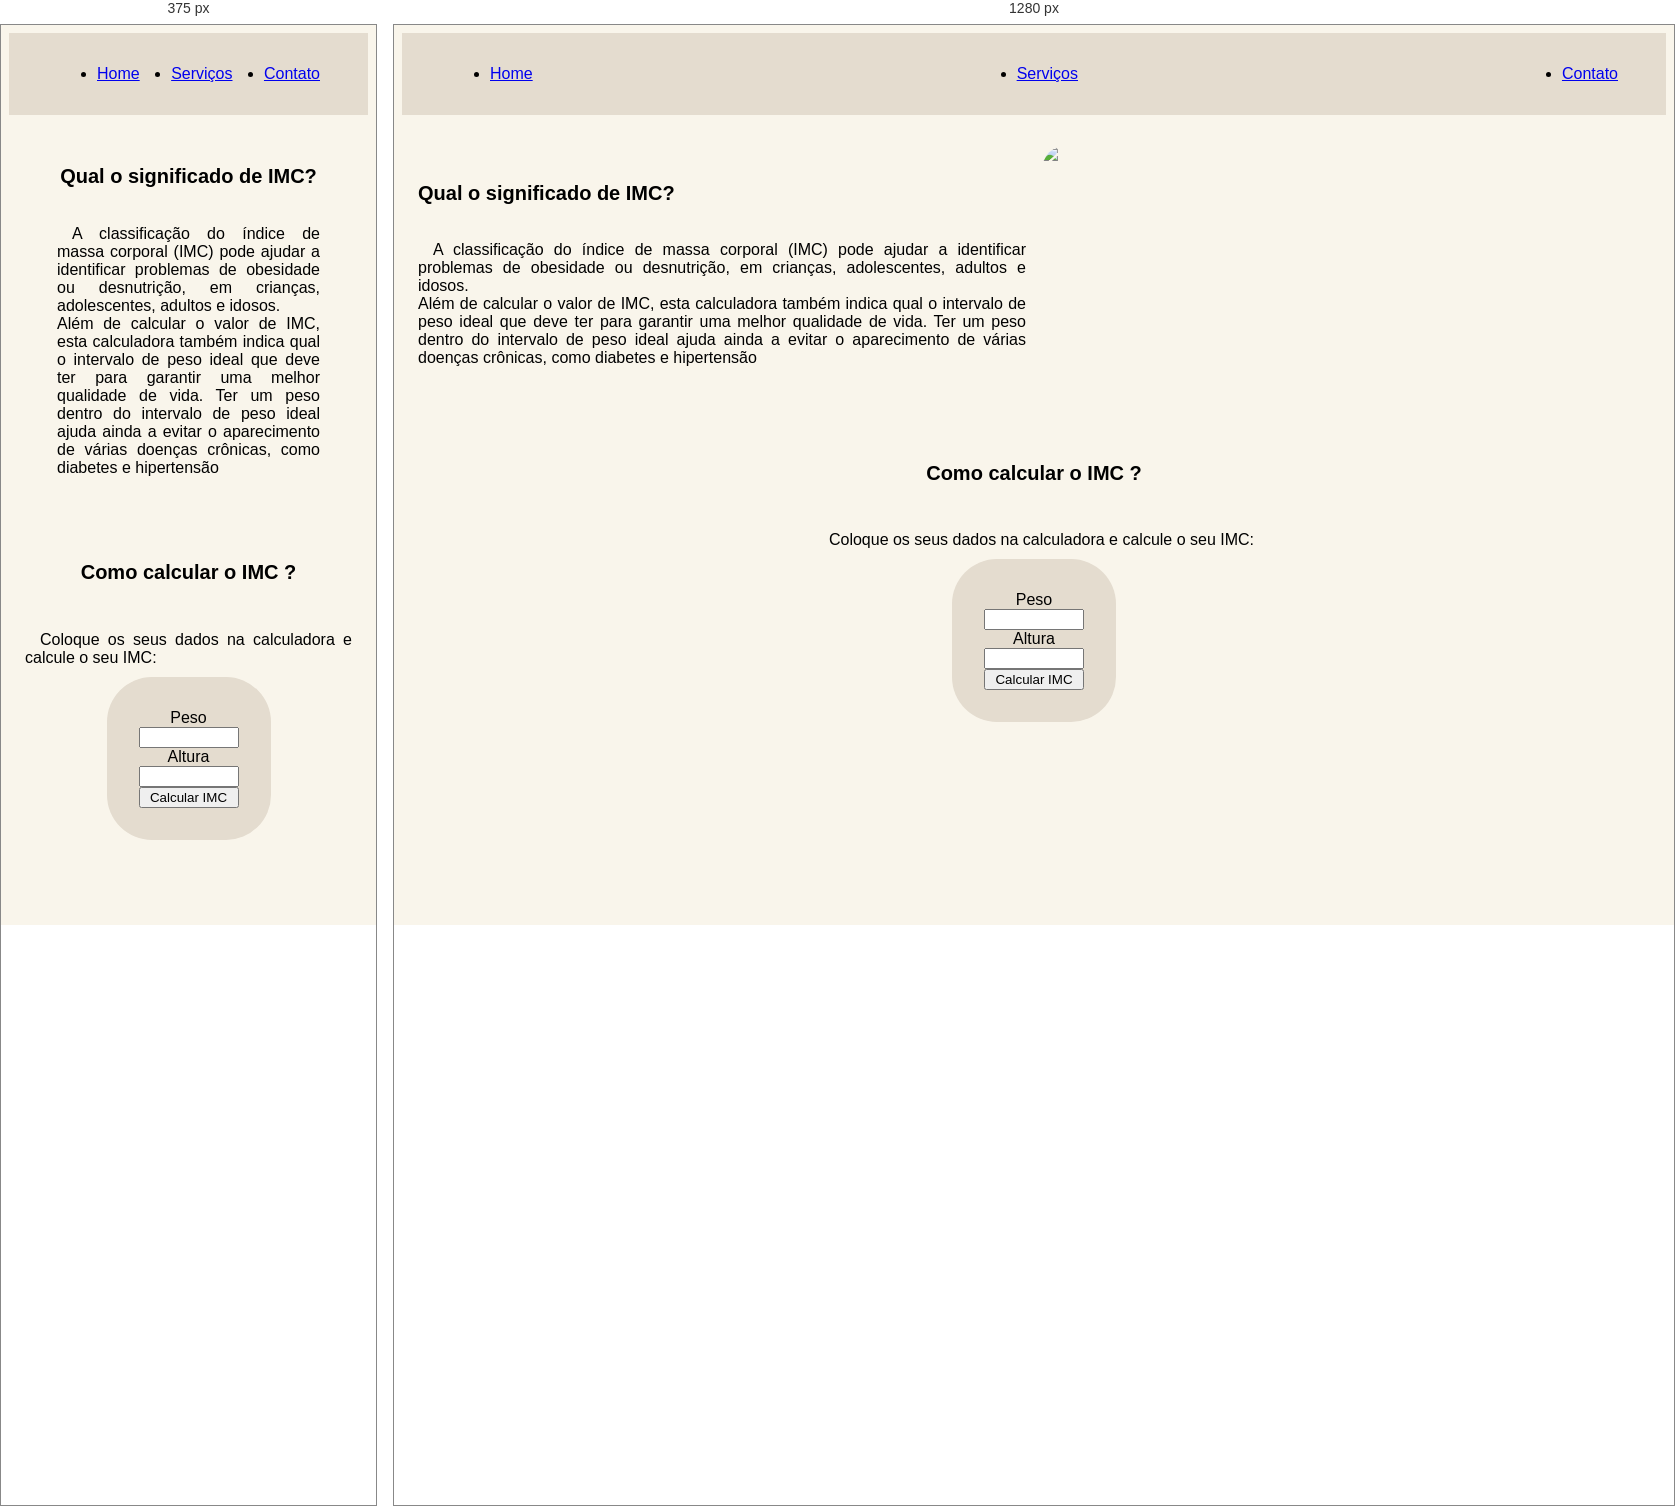
Rendered at 375 px and 1280 px, left to right.

<!-- file: index.html -->
<!DOCTYPE html>
<html lang="pt-br">
<head>
    <meta charset="UTF-8">
    <meta http-equiv="X-UA-Compatible" content="IE=edge">
    <meta name="viewport" content="width=device-width, initial-scale=1.0">
    <title>IMC - Índice de Massa Corporal</title>
    <link rel="stylesheet" href="reset.css">
    <link rel="stylesheet" href="style.css">
    <link rel="preconnect" href="https://fonts.googleapis.com">
    <link rel="preconnect" href="https://fonts.gstatic.com" crossorigin>
    <link href="https://fonts.googleapis.com/css2?family=Ubuntu&display=swap" rel="stylesheet">
</head>
<body>
    <header class="cabecalho">
        <nav class="cabecalho__nav">
            <ul class="cabecalho__nav--lista">
                <li><a href="#" target="_blank">Home</a></li>
                <li><a href="#" target="_blank">Serviços</a></li>
                <li><a href="#" target="_blank">Contato</a></li>
            </ul>
        </nav>
    </header>
    <main class="principal">
        <section class="section1">
            <div>
                <h1 class="titulo">Qual o significado de IMC?</h1>
                <p class="texto">
                A classificação do índice de massa corporal (IMC) pode ajudar a identificar problemas de obesidade ou desnutrição, em crianças, adolescentes, adultos e idosos.
                <br>Além de calcular o valor de IMC, esta calculadora também indica qual o intervalo de peso ideal que deve ter para garantir uma melhor qualidade de vida.
                Ter um peso dentro do intervalo de peso ideal ajuda ainda a evitar o aparecimento de várias doenças crônicas, como diabetes e hipertensão
                </p>
            </div>
            <img src="./css/wpp.jpg">
        </section>
        
        <section class="section2">

            <h2 class="titulo2">Como calcular o IMC ?</h2>
            <p class="texto">Coloque os seus dados na calculadora e calcule o seu IMC: </p>
            <div class="container">
                <label for="peso">Peso</label>
                <input type="number" name="peso" id="peso">

                <label for="altura">Altura</label>
                <input type="number" name="altura" id="altura">
                
                <input type="button" value="Calcular IMC" onclick="calculo()">
                
            </div>  
            
            <span class="resultado"></span> <!--AQUI SAIRÁ O RESULTADO EM JAVASCRIPT-->
        </section>
    </main>
    <script src="./js/main.js"></script>
</body>
</html>

/* @media block from style.css */
@media(max-width: 720px) {
    img {
        display: none;
    }
    .section1 {
        display: block;
        padding: 0 2rem;
    }
    .titulo {
        text-align: center;
    }
}